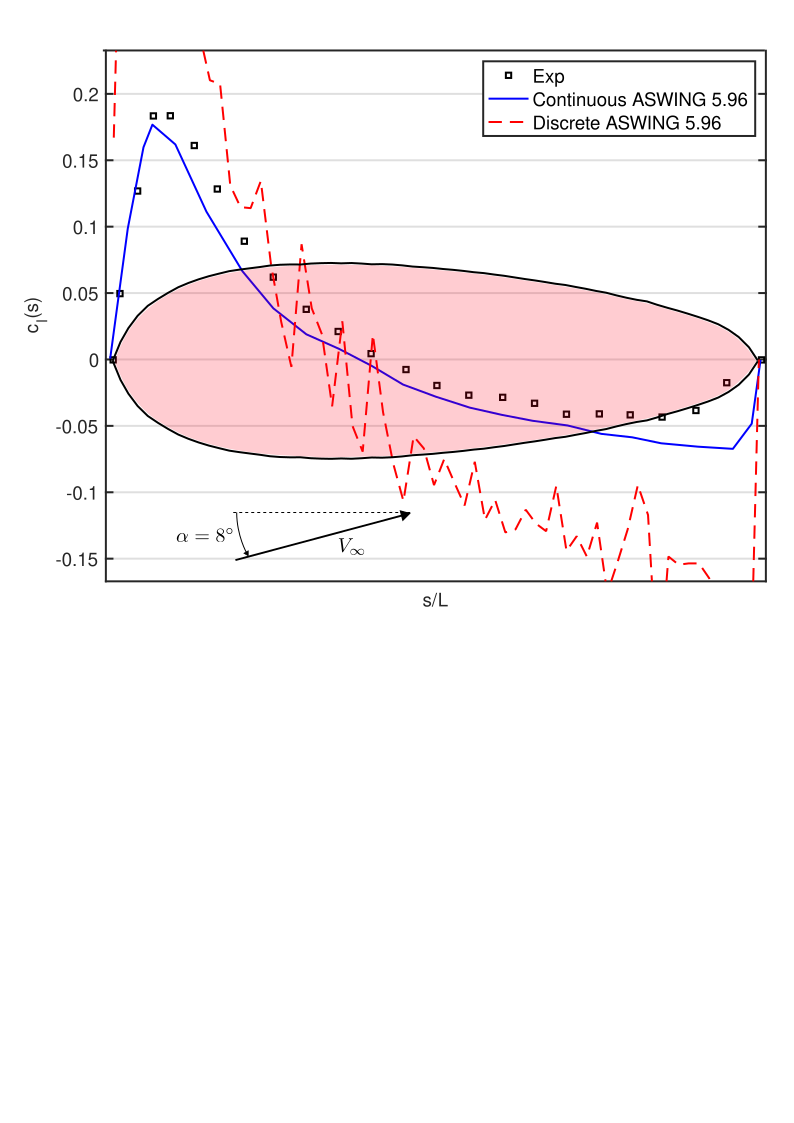

Values plotted in this chart, from the file beside it:
Exp, , Num, , Geometry, 
X, Y, X, Y, X, Y
0.002042, -0.0002943, -0.000254, 0.0006245, 0.002531, 0.00721
0.007266, 0.0496, 0.01326, 0.09856, 0.008545, 0.01837
0.02083, 0.1268, 0.02533, 0.1598, 0.01456, 0.0287
0.03292, 0.1834, 0.03217, 0.1768, 0.02165, 0.03798
0.04592, 0.1835, 0.04979, 0.1619, 0.02945, 0.04549
0.06432, 0.1611, 0.07362, 0.1114, 0.03726, 0.05065
0.08199, 0.1284, 0.1013, 0.06647, 0.04506, 0.05529
0.1027, 0.08905, 0.125, 0.03848, 0.05287, 0.0595
0.125, 0.06199, 0.1503, 0.01897, 0.06068, 0.06271
0.1503, 0.03778, 0.1756, 0.007921, 0.0685, 0.06545
0.1748, 0.02108, 0.2008, -0.005008, 0.07631, 0.06779
0.2, 0.004389, 0.2498, -0.02806, 0.08413, 0.06973
0.2268, -0.007585, 0.3003, -0.04169, 0.09194, 0.07159
0.2506, -0.01959, 0.2758, -0.03628, 0.09976, 0.07274
0.275, -0.02688, 0.2246, -0.01889, 0.1076, 0.07373
0.301, -0.02852, 0.324, -0.04617, 0.1154, 0.0747
0.3255, -0.03299, 0.3508, -0.04968, 0.1232, 0.07582
0.35, -0.04122, 0.3768, -0.05602, 0.131, 0.07641
0.3752, -0.04099, 0.4005, -0.05862, 0.1389, 0.07665
0.3989, -0.0417, 0.4227, -0.06311, 0.1467, 0.0766
0.4234, -0.04335, 0.451, -0.06566, 0.1545, 0.07731
0.4494, -0.03841, 0.4777, -0.06729, 0.1623, 0.07762
0.473, -0.0175, 0.4922, -0.04835, 0.1701, 0.07777
0.4997, -0.0003159, 0.499, -0.0003231, 0.1779, 0.07749
, , , , 0.1858, 0.07772
, , , , 0.1936, 0.07732
, , , , 0.2014, 0.07676
, , , , 0.2092, 0.07691
, , , , 0.2171, 0.07659
, , , , 0.2249, 0.07594
, , , , 0.2327, 0.07506
, , , , 0.2405, 0.07458
, , , , 0.2483, 0.07402
, , , , 0.2562, 0.07322
, , , , 0.264, 0.07258
, , , , 0.2718, 0.07177
, , , , 0.2796, 0.07081
, , , , 0.2875, 0.07013
, , , , 0.2953, 0.06905
, , , , 0.3031, 0.06809
, , , , 0.3109, 0.0669
, , , , 0.3187, 0.0657
, , , , 0.3266, 0.06462
, , , , 0.3344, 0.06342
, , , , 0.3422, 0.06214
, , , , 0.35, 0.06118
, , , , 0.3579, 0.0597
, , , , 0.3657, 0.05831
, , , , 0.3735, 0.05671
, , , , 0.3813, 0.05535
, , , , 0.3892, 0.05336
, , , , 0.397, 0.05157
, , , , 0.4048, 0.05001
, , , , 0.4126, 0.04882
, , , , 0.4205, 0.04732
, , , , 0.4283, 0.04403
, , , , 0.4361, 0.04192
, , , , 0.4439, 0.03961
, , , , 0.4518, 0.03717
... 6 more rows
